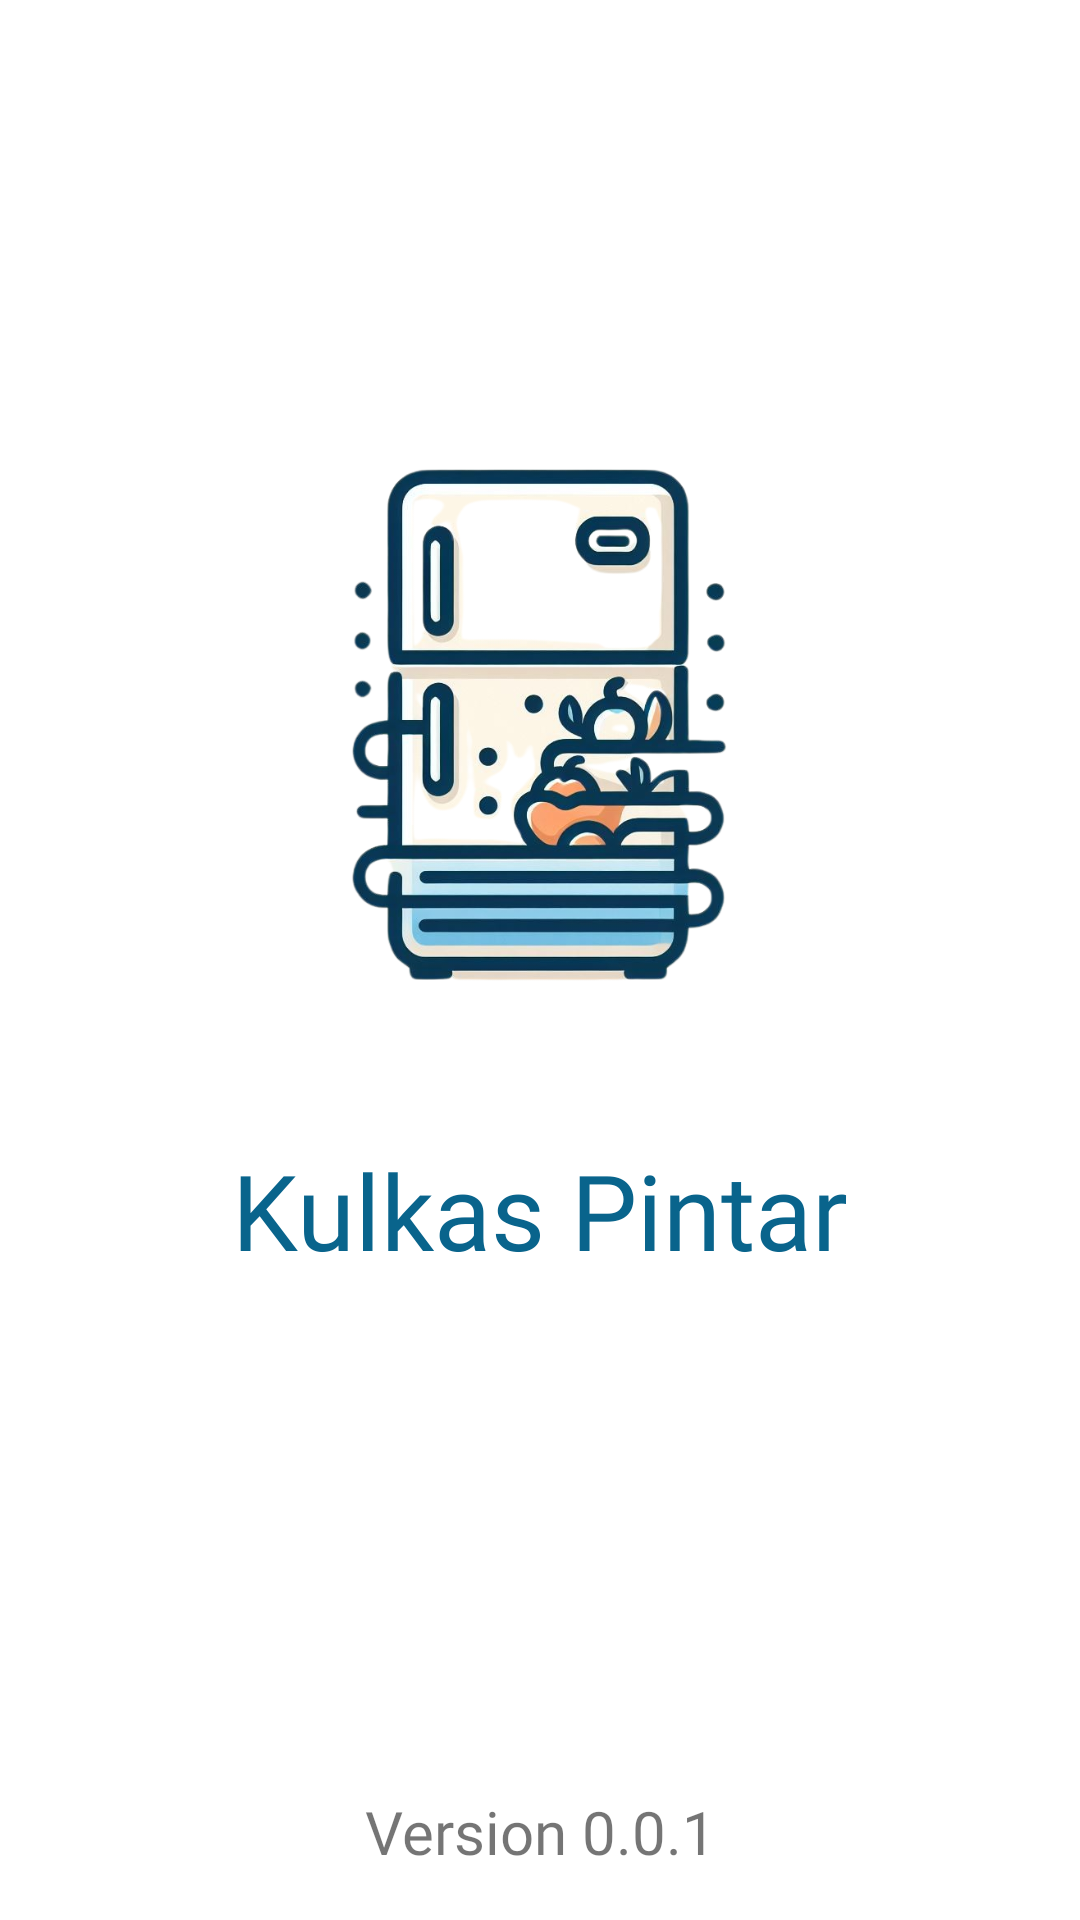

This screen was rendered from an Android layout file. Write that file and the resources it references.
<!-- AndroidManifest.xml: application theme Theme.KuPin -->
<!-- res/layout/activity_splash_screen.xml -->
<?xml version="1.0" encoding="utf-8"?>
<androidx.constraintlayout.widget.ConstraintLayout xmlns:android="http://schemas.android.com/apk/res/android"
    xmlns:app="http://schemas.android.com/apk/res-auto"
    xmlns:tools="http://schemas.android.com/tools"
    android:layout_width="match_parent"
    android:layout_height="match_parent"
    tools:context=".view.splashscreen.SplashScreenActivity">

    <ImageView
        android:id="@+id/imageView"
        android:layout_width="280dp"
        android:layout_height="280dp"
        android:layout_marginHorizontal="30dp"
        android:layout_marginTop="100dp"
        android:src="@drawable/logo_kupin"
        app:layout_constraintEnd_toEndOf="parent"
        app:layout_constraintStart_toStartOf="parent"
        app:layout_constraintTop_toTopOf="parent" />

    <TextView
        android:layout_width="wrap_content"
        android:layout_height="wrap_content"
        android:fontFamily="@font/ubuntu_bold"
        android:text="@string/kulkas_pintar"
        android:textColor="@color/blue_1"
        android:textSize="35sp"
        app:layout_constraintEnd_toEndOf="@+id/imageView"
        app:layout_constraintStart_toStartOf="@+id/imageView"
        app:layout_constraintTop_toBottomOf="@+id/imageView" />

    <com.google.android.material.progressindicator.LinearProgressIndicator
        android:id="@+id/progress_bar"
        android:layout_width="match_parent"
        android:layout_height="wrap_content"
        android:layout_marginHorizontal="30dp"
        android:layout_marginBottom="24dp"
        android:theme="@style/ProgressBarStyle"
        app:layout_constraintBottom_toTopOf="@+id/tv_version"
        app:layout_constraintEnd_toEndOf="parent"
        app:layout_constraintStart_toStartOf="parent" />

    <TextView
        android:id="@+id/tv_version"
        android:layout_width="wrap_content"
        android:layout_height="wrap_content"
        android:layout_marginHorizontal="30dp"
        android:layout_marginBottom="16dp"
        android:fontFamily="@font/poppins_bold"
        android:text="@string/version_0_0_1"
        android:textSize="20sp"
        app:layout_constraintBottom_toBottomOf="parent"
        app:layout_constraintEnd_toEndOf="parent"
        app:layout_constraintStart_toStartOf="parent" />
</androidx.constraintlayout.widget.ConstraintLayout>
<!-- resources referenced by this layout -->
<resources>
  <color name="blue_1">#FF09648C</color>
  <!-- drawable logo_kupin: png bitmap (drawable, 313268 bytes) -->
  <string name="kulkas_pintar">Kulkas Pintar</string>
  <string name="version_0_0_1">Version 0.0.1</string>
  <style name="ProgressBarStyle">
          <item name="colorAccent">@color/blue_1</item>
      </style>
  <style name="Theme.KuPin" parent="Base.Theme.KuPin" />
  <style name="Base.Theme.KuPin" parent="Theme.MaterialComponents.Light.NoActionBar">
           Customize your light theme here.
           <item name="colorPrimary">@color/white</item>
      </style>
  <color name="white">#FFFFFFFF</color>
</resources>
